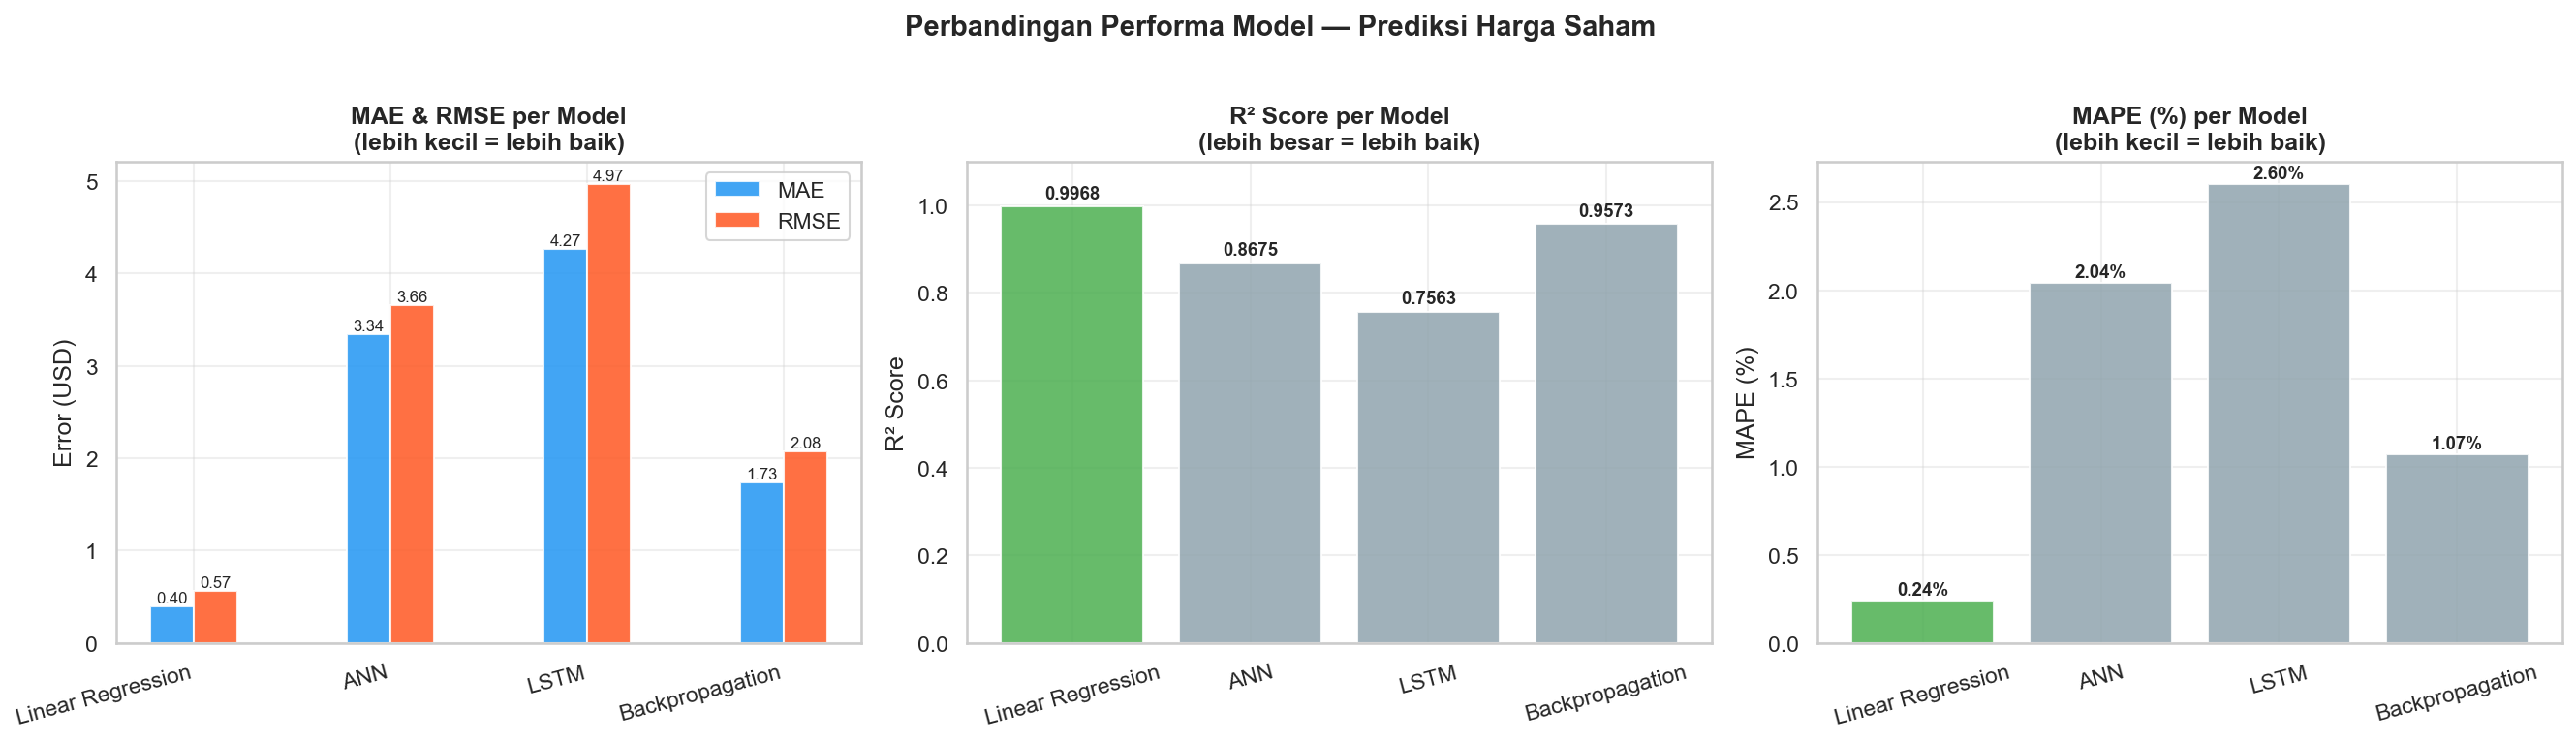

The data file committed next to this chart (first rows):
Model, MAE, RMSE, R², MAPE (%), Catatan Khusus
Linear Regression, 0.3958, 0.5673, 0.9968, 0.24, Baseline model
ANN, 3.342, 3.662, 0.8675, 2.04, Dense multilayer
LSTM, 4.268, 4.966, 0.7563, 2.6, Lookback 10 hari
K-Means, -, -, -, -, K=3, Sil=0.2954
Backpropagation, 1.735, 2.079, 0.9573, 1.07, Conv.~epoch 2
